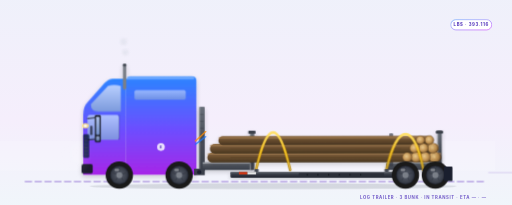
t = 0.00 s
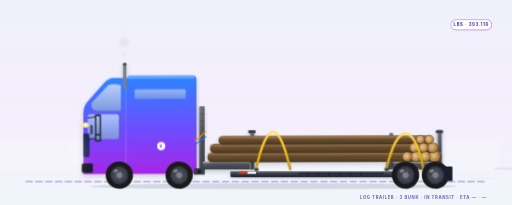
t = 1.66 s
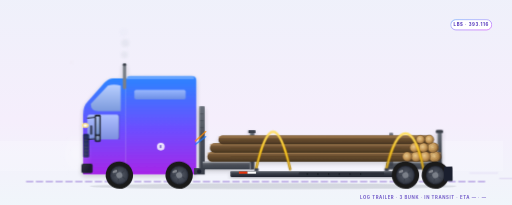
t = 3.31 s
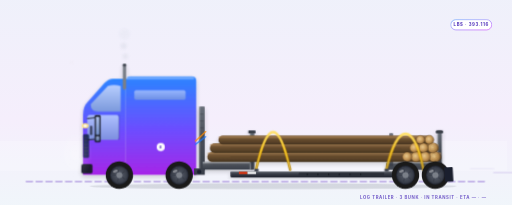
t = 4.88 s
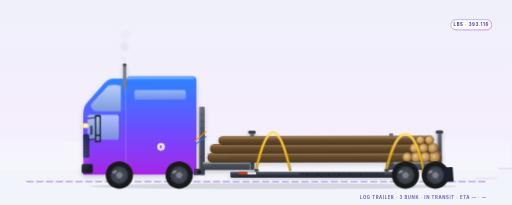
t = 6.53 s
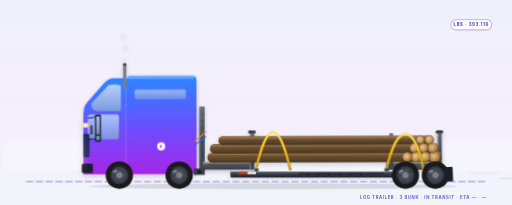
t = 8.10 s

The animated SVG that drew these frames (rendered in a browser with its animation timeline set to each time). Animation: 13 SMIL elements (animate=9,animateTransform=4), 18 CSS @keyframes rules; frames cover the first 8.10 s, repeats indefinitely.

<?xml version="1.0" encoding="UTF-8"?>
<svg xmlns="http://www.w3.org/2000/svg"  width="1200" height="600" viewBox="0 50 1200 480" preserveAspectRatio="xMidYMid slice">
  <style><![CDATA[
    /* ========== CHASSIS BOB — the body floats on suspension ========== */
    .chassis-bob   { animation: chassis-bob 0.5s ease-in-out infinite; }
    @keyframes chassis-bob {
      0%, 100% { transform: translateY(0); }
      50%      { transform: translateY(-1.5px); }
    }
    .cab-sway      { animation: cab-sway 0.5s ease-in-out infinite -0.12s; }
    @keyframes cab-sway {
      0%, 100% { transform: translateY(0)    rotate(0deg); }
      50%      { transform: translateY(-0.8px) rotate(-0.15deg); }
    }
    .mudflap       { transform-origin: 1075px 440px;
                      animation: mudflap-flutter 0.42s ease-in-out infinite; }
    @keyframes mudflap-flutter {
      0%, 100% { transform: rotate(0deg)   translateX(0); }
      50%      { transform: rotate(-4deg)  translateX(0.4px); }
    }
    .streak        { animation: streak-drift 1.2s linear infinite; opacity: 0; }
    .streak.s2     { animation-delay: -0.4s; }
    .streak.s3     { animation-delay: -0.8s; }
    @keyframes streak-drift {
      0%   { transform: translateX(0);    opacity: 0; }
      15%  { opacity: 0.45; }
      85%  { opacity: 0.45; }
      100% { transform: translateX(180px); opacity: 0; }
    }
    .bow-air       { animation: bow-air-pulse 1.4s ease-in-out infinite;
                      transform-origin: 180px 410px; }
    @keyframes bow-air-pulse {
      0%, 100% { transform: scale(1)   translateX(0);   opacity: 0.18; }
      50%      { transform: scale(1.1) translateX(-3px); opacity: 0.32; }
    }
    .tire-dust     { animation: tire-dust 1.6s ease-out infinite; }
    @keyframes tire-dust {
      0%, 80%, 100% { opacity: 0; transform: translateX(0) scale(0.4); }
      8%, 18%       { opacity: 0.45; transform: translateX(0) scale(0.4); }
      35%           { opacity: 0;    transform: translateX(14px) scale(1); }
    }

    /* ========== LOG-TRAILER-SPECIFIC AMBIENT MOTION ==========
       The tree-length stems shift the load's weight onto the bunk
       stanchions, so the load creaks very slightly against the strap
       tension over road undulations. Two subtle cues:
         .log-settle  — the stacked stems rock a hair against the bunks
                        (origin at the rear bunk so the stack pivots like
                        a real load nodding over bumps).
         .strap-flex  — the binder strap webs breathe (taut <-> snug) to
                        echo the load creak, in time with the chassis bob. */
    .log-settle    { transform-box: view-box; transform-origin: 980px 388px;
                      animation: log-settle 0.5s ease-in-out infinite -0.12s; }
    @keyframes log-settle {
      0%, 100% { transform: rotate(0deg); }
      50%      { transform: rotate(-0.18deg); }
    }
    .strap-flex    { animation: strap-flex 0.5s ease-in-out infinite -0.06s;
                      transform-box: fill-box; transform-origin: top; }
    @keyframes strap-flex {
      0%, 100% { transform: scaleY(1);    opacity: 0.95; }
      50%      { transform: scaleY(0.985); opacity: 1; }
    }

    /* ========== ORIGINAL MOTION VOCAB ========== */
    .sheen        { animation: sheen-sweep 5s ease-in-out infinite;
                      transform-box: fill-box; }
    @keyframes sheen-sweep {
      0%   { transform: translateX(-220px); opacity: 0; }
      30%  { opacity: 0.5; }
      70%  { opacity: 0.5; }
      100% { transform: translateX(220px); opacity: 0; }
    }
    .wordmark     { animation: wordmark-breath 6s ease-in-out infinite; }
    @keyframes wordmark-breath {
      0%, 100% { opacity: 0.14; }
      50%      { opacity: 0.24; }
    }
    .badge-e      { transform-box: fill-box; transform-origin: center;
                      animation: badge-pulse 3.2s ease-in-out infinite; }
    @keyframes badge-pulse {
      0%, 100% { transform: scale(1);    opacity: 0.85; }
      50%      { transform: scale(1.06); opacity: 1; }
    }
    .headlight-glow { animation: headlight-pulse 4s ease-in-out infinite; }
    @keyframes headlight-pulse {
      0%, 100% { opacity: 0.85; }
      50%      { opacity: 1; }
    }
    .airlines     { animation: airlines-vibrate 0.55s ease-in-out infinite;
                      transform-box: fill-box; }
    @keyframes airlines-vibrate {
      0%, 100% { transform: translateY(0); }
      50%      { transform: translateY(0.6px); }
    }
    .chevron      { animation: chevron-pulse 2.2s ease-in-out infinite; }
    @keyframes chevron-pulse {
      0%, 100% { opacity: 0.3; }
      50%      { opacity: 0.65; }
    }
    .sky-shimmer  { animation: sky-drift 14s linear infinite;
                      transform-box: fill-box; }
    @keyframes sky-drift {
      from { transform: translateX(-40px); opacity: 0.12; }
      50%  { opacity: 0.22; }
      to   { transform: translateX(40px); opacity: 0.12; }
    }
    .ground-line  { stroke-dasharray: 14 9;
                      animation: ground-dash 1.6s linear infinite; }
    @keyframes ground-dash {
      from { stroke-dashoffset: 0; }
      to   { stroke-dashoffset: -46; }
    }
    /* ========== BRAND LOCKUP ========== */
    .brand-mark {
      transform-box: fill-box; transform-origin: center;
      animation: brand-pulse 3.6s ease-in-out infinite;
    }
    @keyframes brand-pulse {
      0%, 100% { transform: scale(1);    opacity: 0.92; }
      50%      { transform: scale(1.05); opacity: 1; }
    }
    .brand-word { animation: brand-word-breath 6s ease-in-out infinite; }
    @keyframes brand-word-breath {
      0%, 100% { opacity: 0.78; }
      50%      { opacity: 1; }
    }

    /* ========== COUNTRY-SWITCHABLE REGULATORY LAYER ==========
       Log securement: US 49 CFR 393.116 (LBS) · CA NSC Standard 10 Part 3 (KG) · MX NOM-012-SCT-2 (KG).
       Default = US visible. The renderer shows ONE country group by
       toggling display on .country-US / .country-MX / .country-CA. */
    .country-US { display: inline; }
    .country-MX, .country-CA { display: none; }

    @media (prefers-reduced-motion: reduce) {
      .chassis-bob, .cab-sway, .mudflap, .streak, .bow-air, .tire-dust,
      .log-settle, .strap-flex,
      .sheen, .wordmark, .badge-e, .headlight-glow, .airlines, .chevron,
      .sky-shimmer, .ground-line, .brand-mark, .brand-word { animation: none !important; }
      /* The motion cues that read as "speeding" are stilled outright so the
         idle rig sits calm: hide the speed streaks, tire-kick dust, bow-wave
         haze, and the SMIL-driven exhaust plume (CSS animation:none cannot
         freeze SMIL, so we hide that layer instead). The wheel spin is SMIL
         <animateTransform>; we leave a single slow rotation rather than a
         hard stop — a parked wheel reads fine and SMIL has no media gate. */
      .streak, .tire-dust, .bow-air, .exhaust-puffs { display: none !important; }
    }

    /* ========== DARK-MODE OVERRIDES (2026-05-16) ========== */
    @media (prefers-color-scheme: dark) {
      .sky-bg          { fill: url(#skyDark) !important; }
      .ground-line     { stroke: #5E4FC6 !important; opacity: 0.55 !important; }
      .ground-shadow   { fill: #060912 !important; opacity: 0.55 !important; }
      .brand-word      { fill: #C9B6FF !important; }
      .brand-tagline   { fill: #8B7FE3 !important; }
      .equipment-label { fill: #C9B6FF !important; }
      .equipment-sub   { fill: #8B7FE3 !important; }
      .equipment-rule  { stroke: #6E4DFF !important; }
    }
  ]]></style>

  <!-- 39 · Log / Pole Trailer · Idle silhouette · EquipmentKind: logTrailer · TRUCK / LBS
       Skeletal pole trailer: tractor + telescoping reach beam to a rear bogie,
       transverse bunks with upright stanchions at front (cab headboard) and rear,
       tree-length stems stacked between, strapped down. -->
  <defs>
    <linearGradient id="skyDark" x1="0" y1="0" x2="0" y2="1">
      <stop offset="0%"  stop-color="#0A0F1F"/>
      <stop offset="55%" stop-color="#141A2E"/>
      <stop offset="100%" stop-color="#0B0F1B"/>
    </linearGradient>
    <linearGradient id="brandIridescent" x1="0" y1="0" x2="1" y2="1">
      <stop offset="0%" stop-color="#1473FF"/>
      <stop offset="50%" stop-color="#6E4DFF"/>
      <stop offset="100%" stop-color="#BE01FF"/>
    </linearGradient>
    <linearGradient id="sky" x1="0" y1="0" x2="0" y2="1"><stop offset="0%" stop-color="#EEF1FA"/><stop offset="55%" stop-color="#F5EEFC"/><stop offset="100%" stop-color="#EFF8FA"/></linearGradient>
    <linearGradient id="cab" x1="0" y1="0" x2="0" y2="1"><stop offset="0%" stop-color="#2B85FF"/><stop offset="55%" stop-color="#6E4DFF"/><stop offset="100%" stop-color="#A726E8"/></linearGradient>
    <linearGradient id="cabRoof" x1="0" y1="0" x2="0" y2="1"><stop offset="0%" stop-color="#FFFFFF" stop-opacity="0.55"/><stop offset="100%" stop-color="#FFFFFF" stop-opacity="0"/></linearGradient>
    <linearGradient id="windowGlass" x1="0" y1="0" x2="0" y2="1"><stop offset="0%" stop-color="#BFD3FF"/><stop offset="100%" stop-color="#7E9DDB"/></linearGradient>
    <!-- Steel frame / bunk dark gradient -->
    <linearGradient id="deck" x1="0" y1="0" x2="0" y2="1">
      <stop offset="0%" stop-color="#4A4F58"/>
      <stop offset="100%" stop-color="#1F2330"/>
    </linearGradient>
    <linearGradient id="deckTop" x1="0" y1="0" x2="0" y2="1">
      <stop offset="0%" stop-color="#6A707A"/>
      <stop offset="50%" stop-color="#4A4F58"/>
      <stop offset="100%" stop-color="#3A3F4A"/>
    </linearGradient>
    <!-- Log end-grain (butt face seen end-on) -->
    <radialGradient id="logButt" cx="0.42" cy="0.4" r="0.62">
      <stop offset="0%" stop-color="#E8C98E"/>
      <stop offset="55%" stop-color="#C79A5A"/>
      <stop offset="100%" stop-color="#8A6334"/>
    </radialGradient>
    <!-- Log bark side (cylindrical timber along its length) -->
    <linearGradient id="logBark" x1="0" y1="0" x2="0" y2="1">
      <stop offset="0%" stop-color="#8A6A44"/>
      <stop offset="45%" stop-color="#6B4F30"/>
      <stop offset="100%" stop-color="#46341F"/>
    </linearGradient>
    <radialGradient id="rim" cx="0.5" cy="0.5" r="0.5"><stop offset="0%" stop-color="#5A606D"/><stop offset="80%" stop-color="#3A3F4A"/><stop offset="100%" stop-color="#1F2330"/></radialGradient>
    <filter id="rigShadow" x="-10%" y="-10%" width="120%" height="130%"><feGaussianBlur in="SourceAlpha" stdDeviation="6"/><feOffset dx="0" dy="4" result="offsetBlur"/><feComponentTransfer><feFuncA type="linear" slope="0.18"/></feComponentTransfer><feMerge><feMergeNode/><feMergeNode in="SourceGraphic"/></feMerge></filter>
    <radialGradient id="bowHaze" cx="0.5" cy="0.5" r="0.5">
      <stop offset="0%" stop-color="#FFFFFF" stop-opacity="0.75"/>
      <stop offset="100%" stop-color="#FFFFFF" stop-opacity="0"/>
    </radialGradient>
    <radialGradient id="dustCloud" cx="0.5" cy="0.5" r="0.5">
      <stop offset="0%" stop-color="#C8B89A" stop-opacity="0.55"/>
      <stop offset="100%" stop-color="#C8B89A" stop-opacity="0"/>
    </radialGradient>
    <filter id="softBlur" x="-50%" y="-50%" width="200%" height="200%">
      <feGaussianBlur stdDeviation="3"/>
    </filter>
    <!-- Safety-yellow binder strap webbing -->
    <linearGradient id="strapWeb" x1="0" y1="0" x2="0" y2="1">
      <stop offset="0%"  stop-color="#FFE066"/>
      <stop offset="50%" stop-color="#F5B700"/>
      <stop offset="100%" stop-color="#A37500"/>
    </linearGradient>
  </defs>

  <!-- ===== STATIC BACKDROP (sky + road + ground shadow) =====
       Pulled OUT of the .chassis-bob group: the road and sky are the
       fixed world frame and must NOT bounce with the rig's suspension. -->
  <rect class="sky-bg" width="1200" height="600" fill="url(#sky)"/>
  <rect class="sky-shimmer" x="0" y="380" width="1200" height="70" fill="#FFFFFF" opacity="0.18"/>
  <line class="ground-line" x1="60" y1="475" x2="1140" y2="475" stroke="#9B7FD9" stroke-width="4" stroke-linecap="round" opacity="0.55"/>
  <ellipse class="ground-shadow" cx="640" cy="486" rx="430" ry="7" fill="#1A1F2E" opacity="0.13"/>

  <!-- ===== RIG BODY (rides the suspension — this is what bobs) ===== -->
  <g class="chassis-bob">

  <!-- CAB (canonical Class-8) -->
  <g class="cab-sway" filter="url(#rigShadow)">
    <path d="M 460 250 L 460 460 L 295 460 L 295 240 Q 295 230 305 230 L 450 230 Q 460 230 460 240 Z" fill="url(#cab)"/>
    <path d="M 295 240 L 295 460 L 195 460 L 195 320 Q 195 300 205 290 L 245 245 Q 255 235 265 235 L 290 235 Q 295 235 295 240 Z" fill="url(#cab)"/>
    <rect x="295" y="232" width="160" height="6" rx="3" fill="url(#cabRoof)"/>
    <path d="M 283 252 Q 267 248 253 252 L 213 295 Q 213 312 230 312 L 283 312 Z" fill="url(#windowGlass)" opacity="0.95"/>
    <rect x="205" y="320" width="74" height="58" rx="6" fill="url(#windowGlass)" opacity="0.85"/>
    <line x1="279" y1="320" x2="279" y2="378" stroke="#0A1F3F" stroke-width="1.5" opacity="0.4"/>
    <rect x="315" y="262" width="120" height="22" rx="4" fill="url(#windowGlass)" opacity="0.7"/>
    <rect x="211" y="345" width="6" height="22" rx="2" fill="#1A1F2E" opacity="0.7"/>
    <ellipse class="headlight-glow" cx="200" cy="345" rx="8" ry="6" fill="#FFE680"/><ellipse cx="200" cy="345" rx="4" ry="3" fill="#FFFFFF"/>
    <rect x="195" y="365" width="14" height="55" rx="3" fill="#0A1F3F" opacity="0.85"/>
    <g stroke="#3A3F4A" stroke-width="1.5"><line x1="197" y1="372" x2="207" y2="372"/><line x1="197" y1="380" x2="207" y2="380"/><line x1="197" y1="388" x2="207" y2="388"/><line x1="197" y1="396" x2="207" y2="396"/><line x1="197" y1="404" x2="207" y2="404"/><line x1="197" y1="412" x2="207" y2="412"/></g>
    <rect x="191" y="435" width="26" height="22" rx="4" fill="#1A1F2E"/>
    <rect x="271" y="438" width="22" height="20" rx="2" fill="#1A1F2E" opacity="0.85"/>
    <line x1="205" y1="328" x2="225" y2="326" stroke="#1A1F2E" stroke-width="2.5" stroke-linecap="round"/>
    <line x1="205" y1="378" x2="225" y2="376" stroke="#1A1F2E" stroke-width="2.5" stroke-linecap="round"/>
    <rect x="222" y="320" width="14" height="64" rx="3" fill="#1A1F2E"/>
    <rect x="225" y="324" width="8" height="42" rx="1.5" fill="url(#windowGlass)" opacity="0.9"/>
    <rect x="225" y="370" width="8" height="10" rx="1.5" fill="url(#windowGlass)" opacity="0.75"/>
    <rect x="288" y="200" width="8" height="60" rx="3" fill="#7A7F88"/><rect x="288" y="200" width="8" height="6" rx="3" fill="#3A3F4A"/>
    <circle class="badge-e" cx="377" cy="395" r="9" fill="#FFFFFF" opacity="0.85"/>
    <text x="377" y="399" text-anchor="middle" font-family="Inter, system-ui, sans-serif" font-weight="800" font-size="9" fill="#5B3FBF">E</text>
  </g>

  <!-- ========== HEADBOARD + FRONT BUNK (mounted over tractor frame) ========== -->
  <g filter="url(#rigShadow)">
    <!-- Cab-protector headboard rising above the front bunk -->
    <rect x="466" y="300" width="14" height="150" rx="2" fill="url(#deckTop)"/>
    <rect x="466" y="300" width="3" height="150" fill="#FFFFFF" opacity="0.35"/>
    <!-- Headboard mesh -->
    <g stroke="#2A2F38" stroke-width="1.4" opacity="0.55">
      <line x1="469" y1="318" x2="477" y2="318"/><line x1="469" y1="334" x2="477" y2="334"/>
      <line x1="469" y1="350" x2="477" y2="350"/><line x1="469" y1="366" x2="477" y2="366"/>
      <line x1="469" y1="382" x2="477" y2="382"/>
    </g>
    <!-- Front bunk cross-member (transverse U-channel that cradles the stems) -->
    <rect x="475" y="430" width="120" height="18" rx="3" fill="url(#deckTop)"/>
    <rect x="475" y="430" width="120" height="3" fill="#FFFFFF" opacity="0.4"/>
    <!-- Front bunk near-side stanchion (upright stake) -->
    <rect x="585" y="356" width="11" height="92" rx="2" fill="url(#deckTop)"/>
    <rect x="585" y="356" width="3" height="92" fill="#FFFFFF" opacity="0.35"/>
    <rect x="582" y="356" width="17" height="7" rx="2" fill="#3A3F4A"/>
  </g>

  <!-- ========== TELESCOPING REACH BEAM (the skeletal spine) ==========
       The signature pole-trailer member: a single extendable beam linking
       the tractor's rear frame to the trailer bogie. Two nested tubes hint
       at the telescope; pin holes mark the adjustable reach length. -->
  <g filter="url(#rigShadow)">
    <rect x="540" y="452" width="430" height="14" rx="3" fill="url(#deck)"/>
    <rect x="540" y="452" width="430" height="3" fill="#7A7F88" opacity="0.6"/>
    <!-- Inner (telescoped) tube hint, slightly thinner -->
    <rect x="700" y="455" width="200" height="8" rx="2" fill="#2A2F38"/>
    <!-- Adjustable reach pin holes -->
    <g fill="#0F1118">
      <circle cx="720" cy="459" r="1.5"/><circle cx="745" cy="459" r="1.5"/>
      <circle cx="770" cy="459" r="1.5"/><circle cx="795" cy="459" r="1.5"/>
      <circle cx="820" cy="459" r="1.5"/><circle cx="845" cy="459" r="1.5"/>
    </g>
  </g>

  <!-- King pin / hitch on tractor frame -->
  <rect x="455" y="445" width="25" height="15" fill="#3A3F4A"/>
  <circle cx="467" cy="453" r="5" fill="#1A1F2E"/>

  <!-- ========== REAR BUNK + STANCHIONS (over the trailer bogie) ========== -->
  <g filter="url(#rigShadow)">
    <!-- Rear bunk cross-member -->
    <rect x="905" y="430" width="130" height="18" rx="3" fill="url(#deckTop)"/>
    <rect x="905" y="430" width="130" height="3" fill="#FFFFFF" opacity="0.4"/>
    <!-- Rear near-side stanchion -->
    <rect x="1024" y="356" width="11" height="92" rx="2" fill="url(#deckTop)"/>
    <rect x="1024" y="356" width="3" height="92" fill="#FFFFFF" opacity="0.35"/>
    <rect x="1021" y="356" width="17" height="7" rx="2" fill="#3A3F4A"/>
    <!-- Far-side stanchion hint behind the load (lighter, recessed) -->
    <rect x="912" y="362" width="9" height="78" rx="2" fill="#3A3F4A" opacity="0.7"/>
  </g>

  <!-- ========== STACKED TREE-LENGTH LOG LOAD ==========
       Cylindrical stems laid lengthwise between the bunks; we see them
       end-on (butt faces) at the rear bunk and as bark cylinders running
       forward. Stacked pyramid-style, cradled by the stanchions. The whole
       stack rocks a hair via .log-settle over road undulations. -->
  <g class="log-settle" filter="url(#rigShadow)">
    <!-- Bark-side cylinders running the length of the rig (3 visible tiers) -->
    <!-- Bottom tier -->
    <rect x="486" y="406" width="548" height="24" rx="12" fill="url(#logBark)"/>
    <rect x="486" y="408" width="548" height="4" rx="2" fill="#A98255" opacity="0.5"/>
    <!-- Middle tier -->
    <rect x="492" y="386" width="536" height="23" rx="11.5" fill="url(#logBark)"/>
    <rect x="492" y="388" width="536" height="4" rx="2" fill="#A98255" opacity="0.5"/>
    <!-- Top tier (slightly fewer / narrower stems) -->
    <rect x="512" y="368" width="500" height="21" rx="10.5" fill="url(#logBark)"/>
    <rect x="512" y="370" width="500" height="4" rx="2" fill="#A98255" opacity="0.5"/>

    <!-- Butt-end faces seen end-on at the rear bunk (the iconic round log ends) -->
    <g>
      <!-- Bottom tier butts -->
      <ellipse cx="1018" cy="418" rx="13" ry="13" fill="url(#logButt)" stroke="#5A3E22" stroke-width="0.8"/>
      <ellipse cx="996"  cy="418" rx="12" ry="12" fill="url(#logButt)" stroke="#5A3E22" stroke-width="0.8"/>
      <ellipse cx="975"  cy="418" rx="12" ry="12" fill="url(#logButt)" stroke="#5A3E22" stroke-width="0.8"/>
      <ellipse cx="954"  cy="418" rx="11" ry="11" fill="url(#logButt)" stroke="#5A3E22" stroke-width="0.8"/>
      <!-- Middle tier butts -->
      <ellipse cx="1014" cy="397" rx="12" ry="12" fill="url(#logButt)" stroke="#5A3E22" stroke-width="0.8"/>
      <ellipse cx="992"  cy="397" rx="11" ry="11" fill="url(#logButt)" stroke="#5A3E22" stroke-width="0.8"/>
      <ellipse cx="971"  cy="397" rx="11" ry="11" fill="url(#logButt)" stroke="#5A3E22" stroke-width="0.8"/>
      <!-- Top tier butts -->
      <ellipse cx="1006" cy="378" rx="10.5" ry="10.5" fill="url(#logButt)" stroke="#5A3E22" stroke-width="0.8"/>
      <ellipse cx="985"  cy="378" rx="10" ry="10" fill="url(#logButt)" stroke="#5A3E22" stroke-width="0.8"/>
      <!-- Growth-ring hints on a couple of prominent butts -->
      <g fill="none" stroke="#8A6334" stroke-width="0.6" opacity="0.7">
        <circle cx="1018" cy="418" r="8"/><circle cx="1018" cy="418" r="4.5"/>
        <circle cx="1014" cy="397" r="7"/><circle cx="1014" cy="397" r="3.5"/>
      </g>
    </g>

    <!-- Bark texture striations along the bark cylinders -->
    <g stroke="#2E2113" stroke-width="0.7" opacity="0.4">
      <line x1="540" y1="418" x2="940" y2="418"/>
      <line x1="540" y1="398" x2="940" y2="398"/>
      <line x1="560" y1="379" x2="930" y2="379"/>
    </g>
  </g>

  <!-- ========== BINDER STRAPS over the load (front + rear cinch points) ========== -->
  <g class="strap-flex">
    <!-- Front strap over the stack just behind the front bunk -->
    <path d="M 600 448 Q 620 360 640 360 Q 660 360 680 448"
          stroke="url(#strapWeb)" stroke-width="6" fill="none" stroke-linecap="round"/>
    <path d="M 600 448 Q 620 360 640 360 Q 660 360 680 448"
          stroke="#FFE066" stroke-width="2" fill="none" stroke-linecap="round" opacity="0.8"/>
    <!-- Rear strap over the stack near the rear bunk -->
    <path d="M 905 448 Q 925 364 950 364 Q 975 364 992 448"
          stroke="url(#strapWeb)" stroke-width="6" fill="none" stroke-linecap="round"/>
    <path d="M 905 448 Q 925 364 950 364 Q 975 364 992 448"
          stroke="#FFE066" stroke-width="2" fill="none" stroke-linecap="round" opacity="0.8"/>
    <!-- Ratchet buckles at the strap bases on the frame rail -->
    <rect x="596" y="446" width="10" height="7" rx="1.5" fill="#3A3F4A"/>
    <rect x="901" y="446" width="10" height="7" rx="1.5" fill="#3A3F4A"/>
  </g>

  <!-- DOT reflective conspicuity along the reach beam + bogie -->
  <g>
    <rect x="560" y="453" width="20" height="5" fill="#E5350D"/><rect x="580" y="453" width="20" height="5" fill="#FFFFFF"/>
    <rect x="930" y="453" width="20" height="5" fill="#FFFFFF"/><rect x="950" y="453" width="20" height="5" fill="#E5350D"/>
  </g>
  <rect x="1032" y="440" width="6" height="32" rx="1" fill="#1A1A1A"/>

  </g>

  <!-- Wheels (drawn OUTSIDE chassis-bob so they spin without the bob shear) -->
  <g id="wheelGroup">
    <circle cx="0" cy="0" r="32" fill="#1A1A1A"/><circle cx="0" cy="0" r="22" fill="url(#rim)"/><circle cx="0" cy="0" r="7" fill="#7A7F88"/>
    <g stroke="#3A3F4A" stroke-width="2.5" stroke-linecap="round"><line x1="0" y1="-19" x2="0" y2="-9"/><line x1="18" y1="-6" x2="9" y2="-3"/><line x1="11" y1="16" x2="6" y2="8"/><line x1="-11" y1="16" x2="-6" y2="8"/><line x1="-18" y1="-6" x2="-9" y2="-3"/></g>
    <ellipse cx="-6" cy="-12" rx="6" ry="3" fill="#FFFFFF" opacity="0.35"/>
  </g>
  <!-- Tractor drive tandems -->
  <g transform="translate(420 460)">
    <g><use href="#wheelGroup"/><animateTransform attributeName="transform" type="rotate" from="0" to="-360" dur="1.6s" repeatCount="indefinite"/></g>
  </g><g transform="translate(280 460)">
    <g><use href="#wheelGroup"/><animateTransform attributeName="transform" type="rotate" from="0" to="-360" dur="1.6s" repeatCount="indefinite"/></g>
  </g>
  <!-- Trailer bogie tandems -->
  <g transform="translate(950 460)">
    <g><use href="#wheelGroup"/><animateTransform attributeName="transform" type="rotate" from="0" to="-360" dur="1.6s" repeatCount="indefinite"/></g>
  </g><g transform="translate(1020 460)">
    <g><use href="#wheelGroup"/><animateTransform attributeName="transform" type="rotate" from="0" to="-360" dur="1.6s" repeatCount="indefinite"/></g>
  </g>

  <!-- Air lines between tractor and reach beam -->
  <path class="airlines" d="M 458 380 Q 470 370 482 358" stroke="#FF8C00" stroke-width="3" fill="none" stroke-linecap="round" opacity="0.85"/>
  <path class="airlines" d="M 458 388 Q 470 380 482 370" stroke="#1473FF" stroke-width="3" fill="none" stroke-linecap="round" opacity="0.85"/>

  <!-- Rear mudflap behind the bogie -->
  <rect class="mudflap" x="1040" y="440" width="20" height="34" rx="2" fill="#1A1F2E"/>

  <!-- ========== SPEED STREAKS ========== -->
  <g stroke="#9B7FD9" stroke-width="2.5" stroke-linecap="round" opacity="0.5">
    <line class="streak"    x1="1090" y1="445" x2="1145" y2="445"/>
    <line class="streak s2" x1="1085" y1="455" x2="1150" y2="455"/>
    <line class="streak s3" x1="1095" y1="468" x2="1145" y2="468"/>
  </g>
  <!-- ========== BOW AIR DISPLACEMENT ========== -->
  <ellipse class="bow-air" cx="180" cy="410" rx="38" ry="55" fill="url(#bowHaze)"/>
  <!-- ========== EXHAUST PUFFS ========== -->
  <!-- .exhaust-puffs is SMIL-driven (CSS animation:none can't freeze SMIL),
       so reduced-motion HIDES this looping layer instead — see the
       prefers-reduced-motion block above. -->
  <g class="exhaust-puffs" filter="url(#softBlur)" opacity="0.5">
    <circle cx="292" cy="200" r="6" fill="#C8CDD8">
      <animate attributeName="cy" from="200" to="120" dur="2.6s" repeatCount="indefinite"/>
      <animate attributeName="r"  from="6" to="14" dur="2.6s" repeatCount="indefinite"/>
      <animate attributeName="opacity" values="0;0.55;0.55;0" keyTimes="0;0.15;0.7;1" dur="2.6s" repeatCount="indefinite"/>
    </circle>
    <circle cx="294" cy="200" r="5" fill="#C8CDD8">
      <animate attributeName="cy" from="200" to="120" dur="2.6s" begin="-0.9s" repeatCount="indefinite"/>
      <animate attributeName="r"  from="5" to="12" dur="2.6s" begin="-0.9s" repeatCount="indefinite"/>
      <animate attributeName="opacity" values="0;0.55;0.55;0" keyTimes="0;0.15;0.7;1" dur="2.6s" begin="-0.9s" repeatCount="indefinite"/>
    </circle>
    <circle cx="290" cy="200" r="4" fill="#C8CDD8">
      <animate attributeName="cy" from="200" to="120" dur="2.6s" begin="-1.7s" repeatCount="indefinite"/>
      <animate attributeName="r"  from="4" to="10" dur="2.6s" begin="-1.7s" repeatCount="indefinite"/>
      <animate attributeName="opacity" values="0;0.55;0.55;0" keyTimes="0;0.15;0.7;1" dur="2.6s" begin="-1.7s" repeatCount="indefinite"/>
    </circle>
  </g>
  <!-- ========== TIRE CONTACT DUST ========== -->
  <g filter="url(#softBlur)">
    <ellipse class="tire-dust" cx="420.0" cy="492.0" rx="14" ry="5" fill="url(#dustCloud)"/>
    <ellipse class="tire-dust" cx="280.0" cy="492.0" rx="14" ry="5" fill="url(#dustCloud)" style="animation-delay:-0.4s"/>
    <ellipse class="tire-dust" cx="950.0" cy="492.0" rx="14" ry="5" fill="url(#dustCloud)" style="animation-delay:-0.7s"/>
    <ellipse class="tire-dust" cx="1020.0" cy="492.0" rx="14" ry="5" fill="url(#dustCloud)" style="animation-delay:-1.1s"/>
  </g>

  <!-- EUSOTRIP-FIX-2026-05-29 -->
  <!-- COUNTRY-SWITCHABLE COMPLIANCE CHIP — log-bunk securement standard + weight units flip by jurisdiction -->
  <g class="country-US" transform="translate(1056 96)">
    <rect x="0" y="0" width="96" height="24" rx="12" fill="#FFFFFF" stroke="url(#brandIridescent)" stroke-width="1.6" stroke-opacity="0.7"/>
    <text x="48" y="16" text-anchor="middle" font-family="Inter, system-ui, sans-serif" font-weight="800" font-size="10" letter-spacing="1.4" fill="#5B3FBF">LBS · 393.116</text>
  </g>
  <g class="country-CA" transform="translate(1056 96)">
    <rect x="0" y="0" width="96" height="24" rx="12" fill="#FFFFFF" stroke="url(#brandIridescent)" stroke-width="1.6" stroke-opacity="0.7"/>
    <text x="48" y="16" text-anchor="middle" font-family="Inter, system-ui, sans-serif" font-weight="800" font-size="10" letter-spacing="1.4" fill="#5B3FBF">KG · NSC 10</text>
  </g>
  <g class="country-MX" transform="translate(1056 96)">
    <rect x="0" y="0" width="96" height="24" rx="12" fill="#FFFFFF" stroke="url(#brandIridescent)" stroke-width="1.6" stroke-opacity="0.7"/>
    <text x="48" y="16" text-anchor="middle" font-family="Inter, system-ui, sans-serif" font-weight="800" font-size="10" letter-spacing="1.4" fill="#5B3FBF">KG · NOM-012</text>
  </g>
  <!-- LIVE TELEMETRY CAPTION — data-bind hooks: live values replace authored
       defaults; missing keys keep the honest em-dash (zero fabrication). -->
  <text x="1140" y="516" text-anchor="end" font-family="Inter, system-ui, sans-serif" font-weight="700" font-size="10" letter-spacing="1.4" fill="#5B3FBF" opacity="0.85"><tspan data-bind="equipment_label">LOG TRAILER &#183; 3 BUNK</tspan> &#183; <tspan data-bind="state_label">IN TRANSIT</tspan> &#183; <tspan data-bind="eta_minutes">ETA &#8212;</tspan> &#183; <tspan data-bind="weight_label">&#8212;</tspan></text>
</svg>
